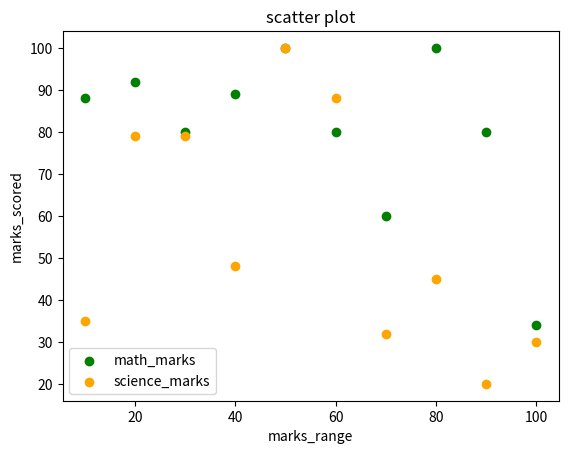

Reproduce this figure in Python.
"""

@Author: TarunSai
@Date: 2024-07-09
@Last Modified by: 
@Last Modified time:
@Title : Program to draw a scatter plot using random distributions to generate balls of different sizes.

"""


def scatter_plot(math_marks, science_marks, marks_range):

    """

    description:
        This function is used to draw a scatter plot using random distributions to generate balls of different sizes.
    
    parameters:
        math_marks, science_marks(array) : points that we are going to plot a graph.
            
    return:
        none

    """

    import matplotlib.pyplot as plt
    
    plt.scatter(marks_range, math_marks, color = 'green', label = 'math_marks')
    plt.scatter(marks_range, science_marks, color = 'orange', label = 'science_marks')
    plt.title('scatter plot')
    plt.xlabel('marks_range')
    plt.ylabel('marks_scored')
    plt.legend()
    plt.show()  
    

def main():

    import numpy as np
    math_marks = [88, 92, 80, 89, 100, 80, 60, 100, 80, 34]
    science_marks = [35, 79, 79, 48, 100, 88, 32, 45, 20, 30]
    marks_range = [10, 20, 30, 40, 50, 60, 70, 80, 90, 100]
    scatter_plot(math_marks, science_marks, marks_range)


if __name__ == "__main__":
    main()